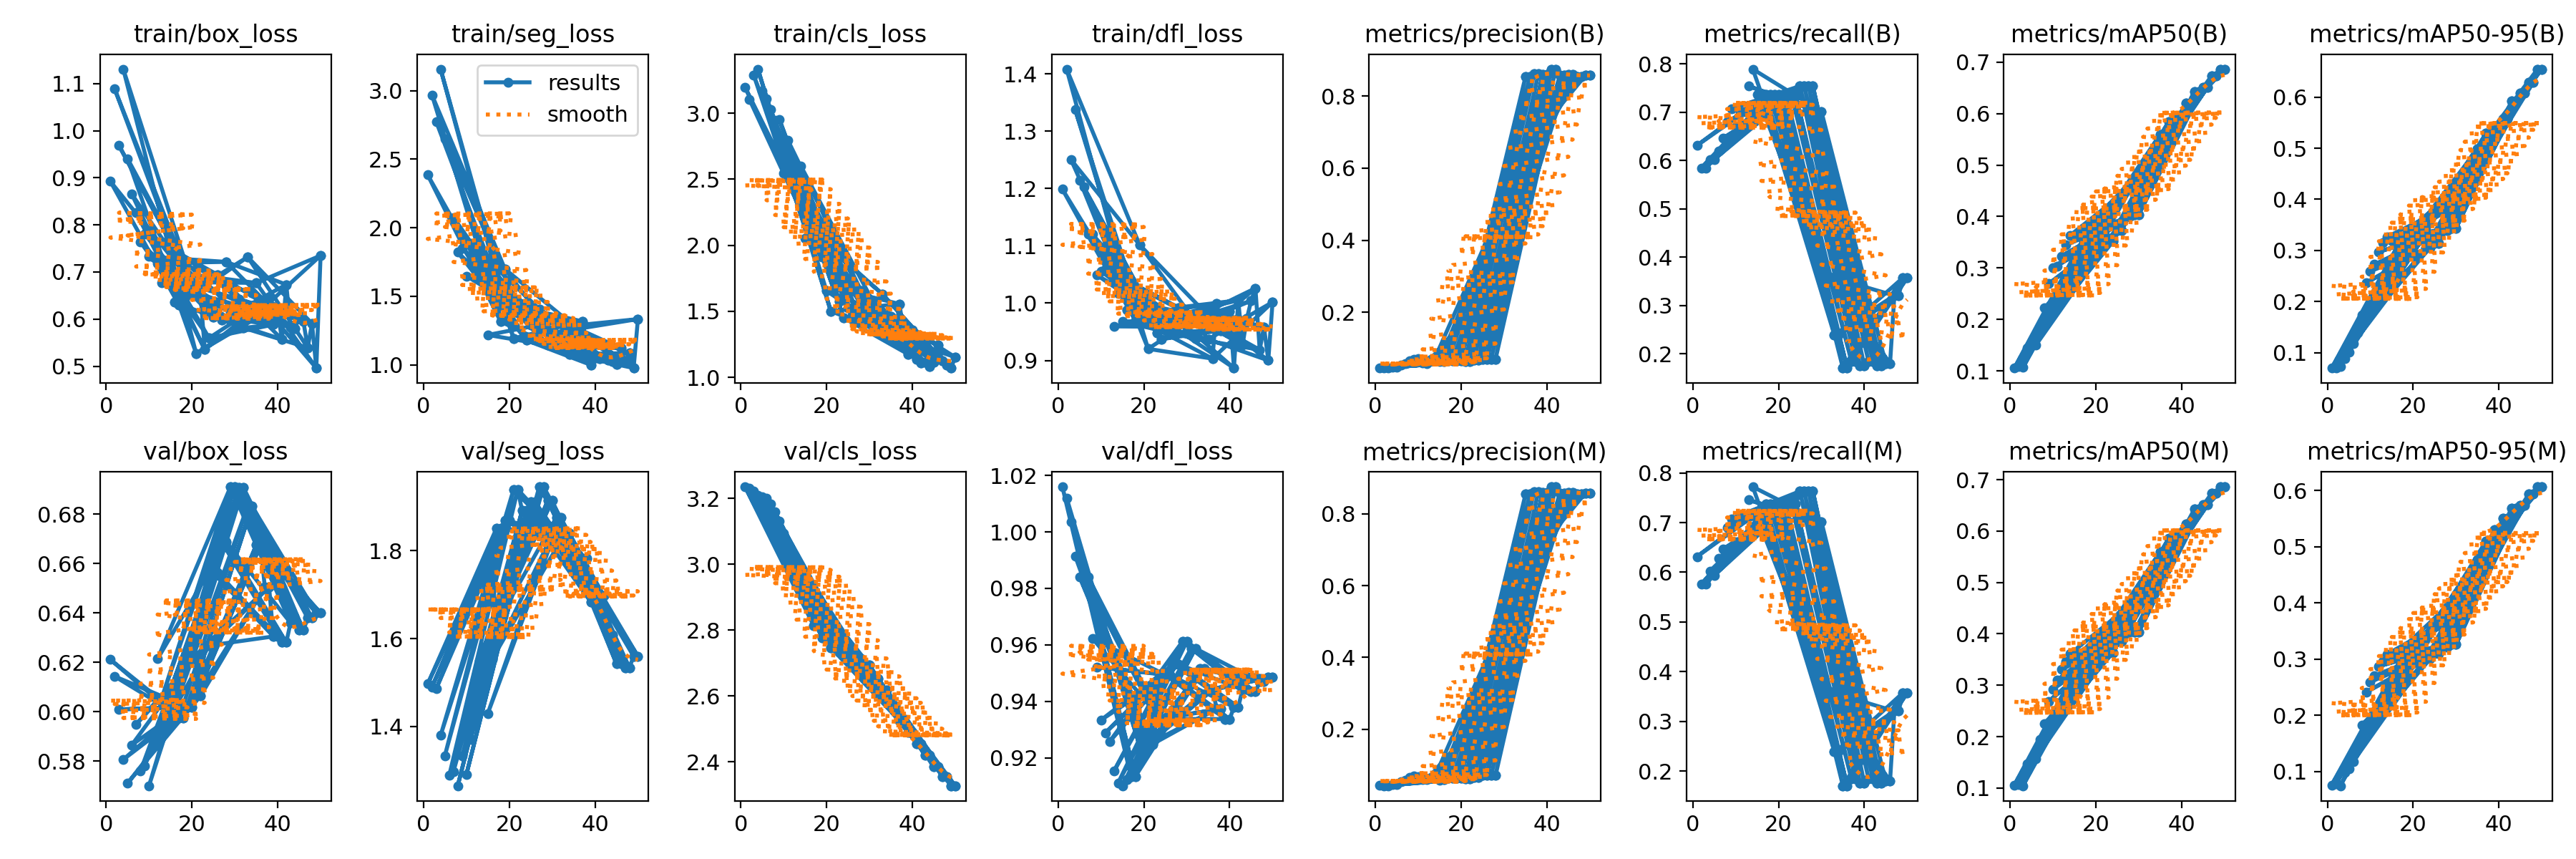

Source data for this figure (header and first rows):
epoch, time, train/box_loss, train/seg_loss, train/cls_loss, train/dfl_loss, metrics/precision(B), metrics/recall(B), metrics/mAP50(B), metrics/mAP50-95(B), metrics/precision(M), metrics/recall(M), metrics/mAP50(M), metrics/mAP50-95(M), val/box_loss, val/seg_loss, val/cls_loss, val/dfl_loss, lr/pg0, lr/pg1, lr/pg2
16, 52.79, 0.6355, 1.573, 2.104, 0.9882, 0.06321, 0.7368, 0.363, 0.3205, 0.05955, 0.7193, 0.3579, 0.3085, 0.6017, 1.553, 2.862, 0.9123, 0.0001758, 0.0001758, 0.0001758
17, 58.07, 0.6295, 1.497, 2.095, 1.003, 0.06453, 0.7368, 0.3557, 0.3189, 0.06453, 0.7368, 0.3557, 0.2986, 0.5974, 1.85, 2.813, 0.9133, 0.0001822, 0.0001822, 0.0001822
1, 5.62, 0.8922, 2.385, 3.196, 1.199, 0.04499, 0.6316, 0.1058, 0.06969, 0.04499, 0.6316, 0.1058, 0.07639, 0.6211, 1.497, 3.235, 1.016, 0, 0, 0
18, 63.48, 0.7001, 1.315, 2.085, 0.9691, 0.06453, 0.7368, 0.3557, 0.3189, 0.06453, 0.7368, 0.3557, 0.2986, 0.5974, 1.85, 2.813, 0.9133, 0.000188, 0.000188, 0.000188
2, 10.93, 1.088, 2.968, 3.105, 1.408, 0.04523, 0.5848, 0.1084, 0.07045, 0.04309, 0.576, 0.1061, 0.07778, 0.6143, 1.49, 3.23, 1.012, 1.63399e-05, 1.63399e-05, 1.63399e-05
19, 68.24, 0.6958, 1.699, 1.914, 1.102, 0.06484, 0.7368, 0.3603, 0.3219, 0.06484, 0.7368, 0.3603, 0.3033, 0.602, 1.868, 2.777, 0.9243, 0.0001931, 0.0001931, 0.0001931
3, 15.94, 0.9686, 2.772, 3.289, 1.25, 0.04523, 0.5848, 0.1068, 0.0725, 0.04309, 0.576, 0.1044, 0.07492, 0.601, 1.486, 3.223, 1.004, 3.20197e-05, 3.20197e-05, 3.20197e-05
20, 73.92, 0.6783, 1.37, 1.654, 0.9665, 0.06484, 0.7368, 0.3603, 0.3219, 0.06484, 0.7368, 0.3603, 0.3033, 0.602, 1.868, 2.777, 0.9243, 0.0001976, 0.0001976, 0.0001976
4, 21.68, 1.131, 3.157, 3.333, 1.337, 0.0471, 0.6023, 0.1452, 0.08787, 0.0471, 0.6023, 0.147, 0.09856, 0.5807, 1.379, 3.208, 0.9914, 4.70394e-05, 4.70394e-05, 4.70394e-05
21, 78.56, 0.527, 1.193, 1.501, 0.9202, 0.06308, 0.7281, 0.3643, 0.3208, 0.06308, 0.7281, 0.3643, 0.3117, 0.6064, 1.939, 2.747, 0.9248, 0.0002014, 0.0002014, 0.0002014
5, 26.3, 0.9405, 2.646, 3.168, 1.215, 0.048, 0.6023, 0.1505, 0.1005, 0.04596, 0.5936, 0.1505, 0.1055, 0.5711, 1.333, 3.205, 0.9841, 6.13989e-05, 6.13989e-05, 6.13989e-05
22, 84.39, 0.6519, 1.424, 1.676, 0.9825, 0.06308, 0.7281, 0.3643, 0.3208, 0.06308, 0.7281, 0.3643, 0.3117, 0.6064, 1.939, 2.747, 0.9248, 0.0002045, 0.0002045, 0.0002045
6, 31.78, 0.8652, 2.602, 3.109, 1.202, 0.05264, 0.6199, 0.1502, 0.1173, 0.05471, 0.6287, 0.1575, 0.1178, 0.5866, 1.288, 3.201, 0.9843, 7.50984e-05, 7.50984e-05, 7.50984e-05
23, 89.27, 0.5353, 1.353, 1.576, 0.9485, 0.06633, 0.7368, 0.3516, 0.306, 0.06633, 0.7368, 0.3636, 0.301, 0.6268, 1.891, 2.734, 0.9337, 0.000207, 0.000207, 0.000207
7, 36.64, 0.8264, 2.076, 3.026, 1.12, 0.05789, 0.6462, 0.1773, 0.1384, 0.05789, 0.6462, 0.1945, 0.1469, 0.5949, 1.297, 3.184, 0.984, 8.81376e-05, 8.81376e-05, 8.81376e-05
24, 94.12, 0.5598, 1.178, 1.45, 0.937, 0.06633, 0.7368, 0.3516, 0.306, 0.06633, 0.7368, 0.3636, 0.301, 0.6268, 1.891, 2.734, 0.9337, 0.0002088, 0.0002088, 0.0002088
8, 41.51, 0.7637, 1.821, 2.946, 1.12, 0.06471, 0.6813, 0.2228, 0.1731, 0.06668, 0.6901, 0.2254, 0.183, 0.576, 1.265, 3.158, 0.9623, 0.0001005, 0.0001005, 0.0001005
25, 99.16, 0.6047, 1.293, 1.527, 0.9778, 0.06954, 0.7544, 0.373, 0.3132, 0.07149, 0.7632, 0.3853, 0.3103, 0.6563, 1.912, 2.733, 0.9494, 0.00021, 0.00021, 0.00021
9, 46.4, 0.78, 1.85, 2.952, 1.049, 0.06946, 0.7076, 0.2694, 0.2365, 0.06946, 0.7076, 0.2686, 0.2413, 0.578, 1.332, 3.13, 0.9521, 0.0001122, 0.0001122, 0.0001122
26, 103.9, 0.6941, 1.344, 1.469, 0.9627, 0.06954, 0.7544, 0.373, 0.3132, 0.07149, 0.7632, 0.3853, 0.3103, 0.6563, 1.912, 2.733, 0.9494, 0.0002105, 0.0002105, 0.0002105
10, 51.16, 0.7338, 1.648, 2.544, 1.056, 0.07044, 0.6696, 0.3008, 0.2591, 0.06856, 0.6608, 0.2921, 0.2596, 0.57, 1.29, 3.093, 0.9334, 0.0001233, 0.0001233, 0.0001233
27, 108.7, 0.5986, 1.407, 1.507, 0.9776, 0.06954, 0.7544, 0.4012, 0.3383, 0.07149, 0.7632, 0.4131, 0.3213, 0.6687, 1.946, 2.714, 0.9532, 0.0002103, 0.0002103, 0.0002103
11, 56.03, 0.7318, 1.884, 2.794, 1.059, 0.05828, 0.7017, 0.3038, 0.2724, 0.06025, 0.7105, 0.3102, 0.2704, 0.5888, 1.37, 3.058, 0.9288, 0.0001337, 0.0001337, 0.0001337
28, 114.2, 0.7214, 1.262, 1.659, 0.9924, 0.06954, 0.7544, 0.4012, 0.3383, 0.07149, 0.7632, 0.4131, 0.3213, 0.6687, 1.946, 2.714, 0.9532, 0.0002095, 0.0002095, 0.0002095
12, 61.53, 0.7188, 1.735, 2.59, 1.054, 0.05814, 0.7017, 0.323, 0.2972, 0.0601, 0.7105, 0.3304, 0.2874, 0.6214, 1.504, 3.016, 0.9257, 0.0001434, 0.0001434, 0.0001434
29, 119.5, 0.6161, 1.144, 1.488, 0.9861, 0.2925, 0.7017, 0.4037, 0.3436, 0.2925, 0.7017, 0.4037, 0.3261, 0.6911, 1.914, 2.693, 0.9612, 0.000208, 0.000208, 0.000208
13, 66.46, 0.6777, 1.659, 2.429, 0.9594, 0.06918, 0.7544, 0.3449, 0.315, 0.06725, 0.7456, 0.3457, 0.2962, 0.6057, 1.55, 2.973, 0.9152, 0.0001525, 0.0001525, 0.0001525
30, 126.4, 0.616, 1.205, 1.49, 0.9585, 0.2925, 0.7017, 0.4037, 0.3436, 0.2925, 0.7017, 0.4037, 0.3261, 0.6911, 1.914, 2.693, 0.9612, 0.0002058, 0.0002058, 0.0002058
14, 73.84, 0.763, 1.691, 2.6, 1.016, 0.07589, 0.7895, 0.3634, 0.3269, 0.0721, 0.7719, 0.361, 0.3093, 0.5981, 1.581, 2.93, 0.9111, 0.0001609, 0.0001609, 0.0001609
31, 131.9, 0.6424, 1.133, 1.563, 0.9712, 0.5349, 0.3597, 0.4759, 0.3968, 0.5349, 0.3597, 0.4759, 0.3826, 0.6909, 1.876, 2.653, 0.9587, 0.000203, 0.000203, 0.000203
15, 78.94, 0.6835, 1.218, 2.051, 0.9679, 0.06364, 0.7368, 0.3594, 0.3195, 0.05808, 0.7105, 0.3488, 0.3049, 0.602, 1.429, 2.897, 0.9101, 0.0001687, 0.0001687, 0.0001687
32, 137.6, 0.5813, 1.32, 1.457, 0.9377, 0.5349, 0.3597, 0.4759, 0.3968, 0.5349, 0.3597, 0.4759, 0.3826, 0.6909, 1.876, 2.653, 0.9587, 0.0001996, 0.0001996, 0.0001996
16, 84.35, 0.6355, 1.573, 2.104, 0.9882, 0.06321, 0.7368, 0.363, 0.3205, 0.05955, 0.7193, 0.3579, 0.3085, 0.6017, 1.553, 2.862, 0.9123, 0.0001758, 0.0001758, 0.0001758
33, 144.9, 0.7318, 1.263, 1.631, 0.9772, 0.6417, 0.2398, 0.5097, 0.4381, 0.6417, 0.2398, 0.5097, 0.4304, 0.6833, 1.84, 2.618, 0.9516, 0.0001955, 0.0001955, 0.0001955
17, 91.15, 0.6295, 1.497, 2.095, 1.003, 0.06453, 0.7368, 0.3557, 0.3189, 0.06453, 0.7368, 0.3557, 0.2986, 0.5974, 1.85, 2.813, 0.9133, 0.0001822, 0.0001822, 0.0001822
18, 96.18, 0.7001, 1.315, 2.085, 0.9691, 0.06453, 0.7368, 0.3557, 0.3189, 0.06453, 0.7368, 0.3557, 0.2986, 0.5974, 1.85, 2.813, 0.9133, 0.000188, 0.000188, 0.000188
34, 150.3, 0.6559, 1.077, 1.342, 0.9856, 0.6417, 0.2398, 0.5097, 0.4381, 0.6417, 0.2398, 0.5097, 0.4304, 0.6833, 1.84, 2.618, 0.9516, 0.0001907, 0.0001907, 0.0001907
19, 100, 0.6958, 1.699, 1.914, 1.102, 0.06484, 0.7368, 0.3603, 0.3219, 0.06484, 0.7368, 0.3603, 0.3033, 0.602, 1.868, 2.777, 0.9243, 0.0001931, 0.0001931, 0.0001931
35, 156.8, 0.6767, 1.286, 1.46, 0.9368, 0.8542, 0.1706, 0.5595, 0.4981, 0.8542, 0.1706, 0.5595, 0.4768, 0.6675, 1.79, 2.57, 0.944, 0.0001852, 0.0001852, 0.0001852
20, 104.5, 0.6783, 1.37, 1.654, 0.9665, 0.06484, 0.7368, 0.3603, 0.3219, 0.06484, 0.7368, 0.3603, 0.3033, 0.602, 1.868, 2.777, 0.9243, 0.0001976, 0.0001976, 0.0001976
36, 162.1, 0.618, 1.262, 1.308, 0.9032, 0.8542, 0.1706, 0.5595, 0.4981, 0.8542, 0.1706, 0.5595, 0.4768, 0.6675, 1.79, 2.57, 0.944, 0.0001791, 0.0001791, 0.0001791
21, 109.1, 0.527, 1.193, 1.501, 0.9202, 0.06308, 0.7281, 0.3643, 0.3208, 0.06308, 0.7281, 0.3643, 0.3117, 0.6064, 1.939, 2.747, 0.9248, 0.0002014, 0.0002014, 0.0002014
37, 167.2, 0.6127, 1.317, 1.556, 0.9998, 0.8619, 0.1842, 0.5845, 0.5291, 0.8619, 0.1842, 0.5857, 0.5099, 0.6505, 1.782, 2.525, 0.9374, 0.0001724, 0.0001724, 0.0001724
22, 113.8, 0.6519, 1.424, 1.676, 0.9825, 0.06308, 0.7281, 0.3643, 0.3208, 0.06308, 0.7281, 0.3643, 0.3117, 0.6064, 1.939, 2.747, 0.9248, 0.0002045, 0.0002045, 0.0002045
23, 117.8, 0.5353, 1.353, 1.576, 0.9485, 0.06633, 0.7368, 0.3516, 0.306, 0.06633, 0.7368, 0.3636, 0.301, 0.6268, 1.891, 2.734, 0.9337, 0.000207, 0.000207, 0.000207
38, 173.5, 0.6431, 1.149, 1.337, 0.9525, 0.8619, 0.1842, 0.5845, 0.5291, 0.8619, 0.1842, 0.5857, 0.5099, 0.6505, 1.782, 2.525, 0.9374, 0.0001649, 0.0001649, 0.0001649
24, 121.9, 0.5598, 1.178, 1.45, 0.937, 0.06633, 0.7368, 0.3516, 0.306, 0.06633, 0.7368, 0.3636, 0.301, 0.6268, 1.891, 2.734, 0.9337, 0.0002088, 0.0002088, 0.0002088
39, 178.5, 0.5882, 0.9996, 1.176, 0.9577, 0.8597, 0.1754, 0.5921, 0.5382, 0.8597, 0.1754, 0.5921, 0.5307, 0.6305, 1.683, 2.49, 0.9337, 0.0001568, 0.0001568, 0.0001568
25, 126.2, 0.6047, 1.293, 1.527, 0.9778, 0.06954, 0.7544, 0.373, 0.3132, 0.07149, 0.7632, 0.3853, 0.3103, 0.6563, 1.912, 2.733, 0.9494, 0.00021, 0.00021, 0.00021
40, 183.9, 0.6146, 1.048, 1.36, 0.9862, 0.8597, 0.1754, 0.5921, 0.5382, 0.8597, 0.1754, 0.5921, 0.5307, 0.6305, 1.683, 2.49, 0.9337, 0.0001481, 0.0001481, 0.0001481
26, 131.2, 0.6941, 1.344, 1.469, 0.9627, 0.06954, 0.7544, 0.373, 0.3132, 0.07149, 0.7632, 0.3853, 0.3103, 0.6563, 1.912, 2.733, 0.9494, 0.0002105, 0.0002105, 0.0002105
41, 189.5, 0.5569, 1.044, 1.135, 0.8867, 0.8748, 0.1839, 0.6199, 0.5571, 0.8748, 0.1839, 0.6133, 0.55, 0.6281, 1.698, 2.455, 0.938, 0.0001387, 0.0001387, 0.0001387
27, 136.1, 0.5986, 1.407, 1.507, 0.9776, 0.06954, 0.7544, 0.4012, 0.3383, 0.07149, 0.7632, 0.4131, 0.3213, 0.6687, 1.946, 2.714, 0.9532, 0.0002103, 0.0002103, 0.0002103
42, 194.7, 0.6732, 1.051, 1.108, 1.005, 0.8748, 0.1839, 0.6199, 0.5571, 0.8748, 0.1839, 0.6133, 0.55, 0.6281, 1.698, 2.455, 0.938, 0.0001286, 0.0001286, 0.0001286
28, 141.5, 0.7214, 1.262, 1.659, 0.9924, 0.06954, 0.7544, 0.4012, 0.3383, 0.07149, 0.7632, 0.4131, 0.3213, 0.6687, 1.946, 2.714, 0.9532, 0.0002095, 0.0002095, 0.0002095
43, 199.7, 0.5829, 1.034, 1.113, 0.9268, 0.8574, 0.1754, 0.6429, 0.5924, 0.8574, 0.1754, 0.6429, 0.569, 0.636, 1.609, 2.42, 0.9441, 0.0001179, 0.0001179, 0.0001179
29, 146.5, 0.6161, 1.144, 1.488, 0.9861, 0.2925, 0.7017, 0.4037, 0.3436, 0.2925, 0.7017, 0.4037, 0.3261, 0.6911, 1.914, 2.693, 0.9612, 0.000208, 0.000208, 0.000208
44, 204.6, 0.5803, 1.025, 1.083, 0.9728, 0.8574, 0.1754, 0.6429, 0.5924, 0.8574, 0.1754, 0.6429, 0.569, 0.636, 1.609, 2.42, 0.9441, 0.0001065, 0.0001065, 0.0001065
30, 151.6, 0.616, 1.205, 1.49, 0.9585, 0.2925, 0.7017, 0.4037, 0.3436, 0.2925, 0.7017, 0.4037, 0.3261, 0.6911, 1.914, 2.693, 0.9612, 0.0002058, 0.0002058, 0.0002058
45, 209.7, 0.6027, 1.002, 1.114, 1.004, 0.8596, 0.1798, 0.6507, 0.6079, 0.8596, 0.1798, 0.6507, 0.5733, 0.633, 1.542, 2.385, 0.9434, 9.44722e-05, 9.44722e-05, 9.44722e-05
... 25 more rows
